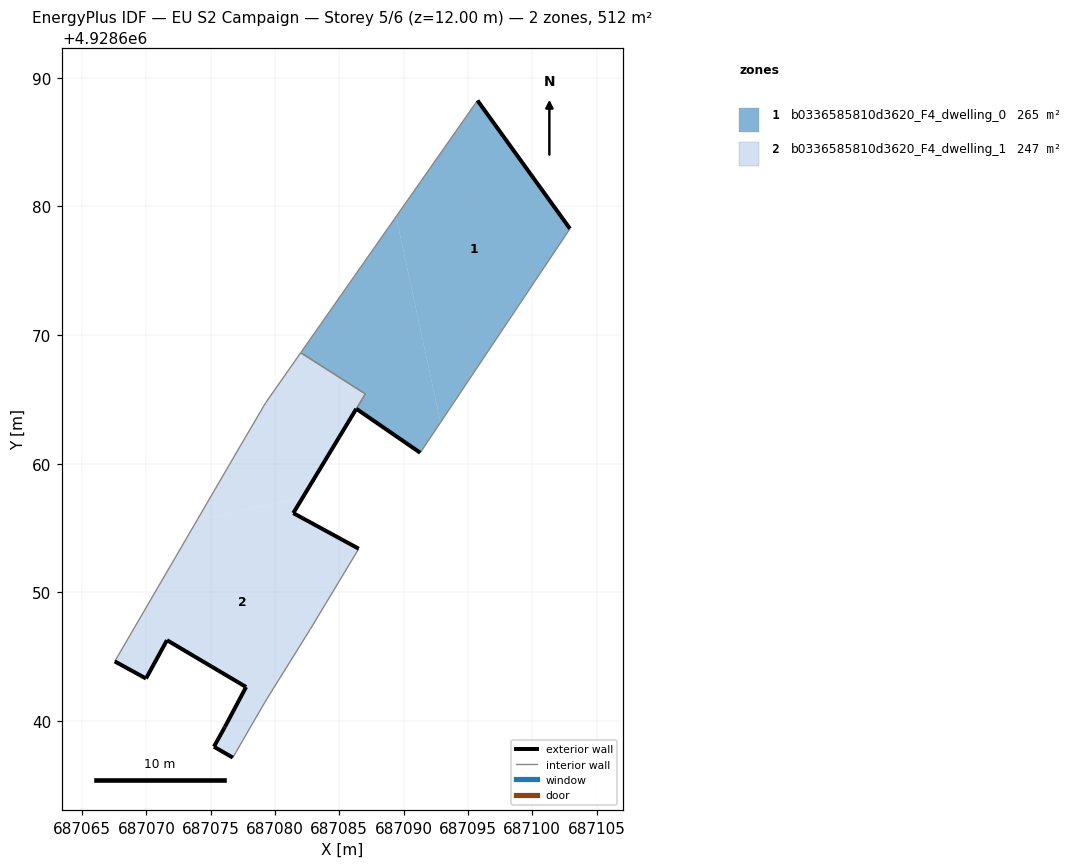
=== STOREY PLAN SPEC (per zone: floor XY polygon, exterior-wall plan segments, windows/doors) ===
zone 1: b0336585810d3620_F4_dwelling_0  (264.6 m²)
  floor: (687092.87, 4928663.21) (687102.93, 4928678.26) (687095.74, 4928688.24) (687089.42, 4928679.20)
  floor: (687091.29, 4928660.85) (687092.87, 4928663.21) (687089.42, 4928679.20) (687082.00, 4928668.62) (687087.02, 4928665.42) (687086.32, 4928664.27)
  exterior wall: (687095.74, 4928688.24) – (687102.93, 4928678.26)  [12.3 m]
  exterior wall: (687091.29, 4928660.85) – (687086.32, 4928664.27)  [6.0 m]
  interior walls: 4
zone 2: b0336585810d3620_F4_dwelling_1  (246.9 m²)
  floor: (687082.17, 4928657.38) (687087.02, 4928665.42) (687082.00, 4928668.62) (687079.28, 4928664.75) (687077.30, 4928661.38) (687073.94, 4928655.61)
  floor: (687079.35, 4928641.69) (687082.74, 4928647.13) (687086.51, 4928653.39) (687081.42, 4928656.16) (687082.17, 4928657.38) (687073.94, 4928655.61) (687067.54, 4928644.63) (687069.97, 4928643.30) (687071.60, 4928646.28) (687077.75, 4928642.64) (687076.10, 4928639.53) (687075.25, 4928638.00) (687076.72, 4928637.15) (687077.52, 4928638.54)
  exterior wall: (687076.72, 4928637.15) – (687075.25, 4928638.00)  [1.7 m]
  exterior wall: (687075.25, 4928638.00) – (687076.10, 4928639.53)  [1.8 m]
  exterior wall: (687076.10, 4928639.53) – (687077.75, 4928642.64)  [3.5 m]
  exterior wall: (687077.75, 4928642.64) – (687071.60, 4928646.28)  [7.1 m]
  exterior wall: (687071.60, 4928646.28) – (687069.97, 4928643.30)  [3.4 m]
  exterior wall: (687069.97, 4928643.30) – (687067.54, 4928644.63)  [2.8 m]
  exterior wall: (687081.42, 4928656.16) – (687086.51, 4928653.39)  [5.8 m]
  exterior wall: (687086.32, 4928664.27) – (687081.42, 4928656.16)  [9.5 m]
  interior walls: 9

=== DERIVED (storey summary) ===
Building: EU S2 Campaign
Storey: 5 of 6  (floor level z = 12.00 m)
Storey gross floor area: 511.6 m²
Zones on this storey: 2
  - b0336585810d3620_F4_dwelling_0: floor 264.6 m²; exterior wall 18.3 m (55.0 m²); WWR 0.0%
  - b0336585810d3620_F4_dwelling_1: floor 246.9 m²; exterior wall 35.6 m (106.7 m²); WWR 0.0%
Zone adjacency (shared interzone walls):
  - b0336585810d3620_F4_dwelling_0 ↔ b0336585810d3620_F4_dwelling_1